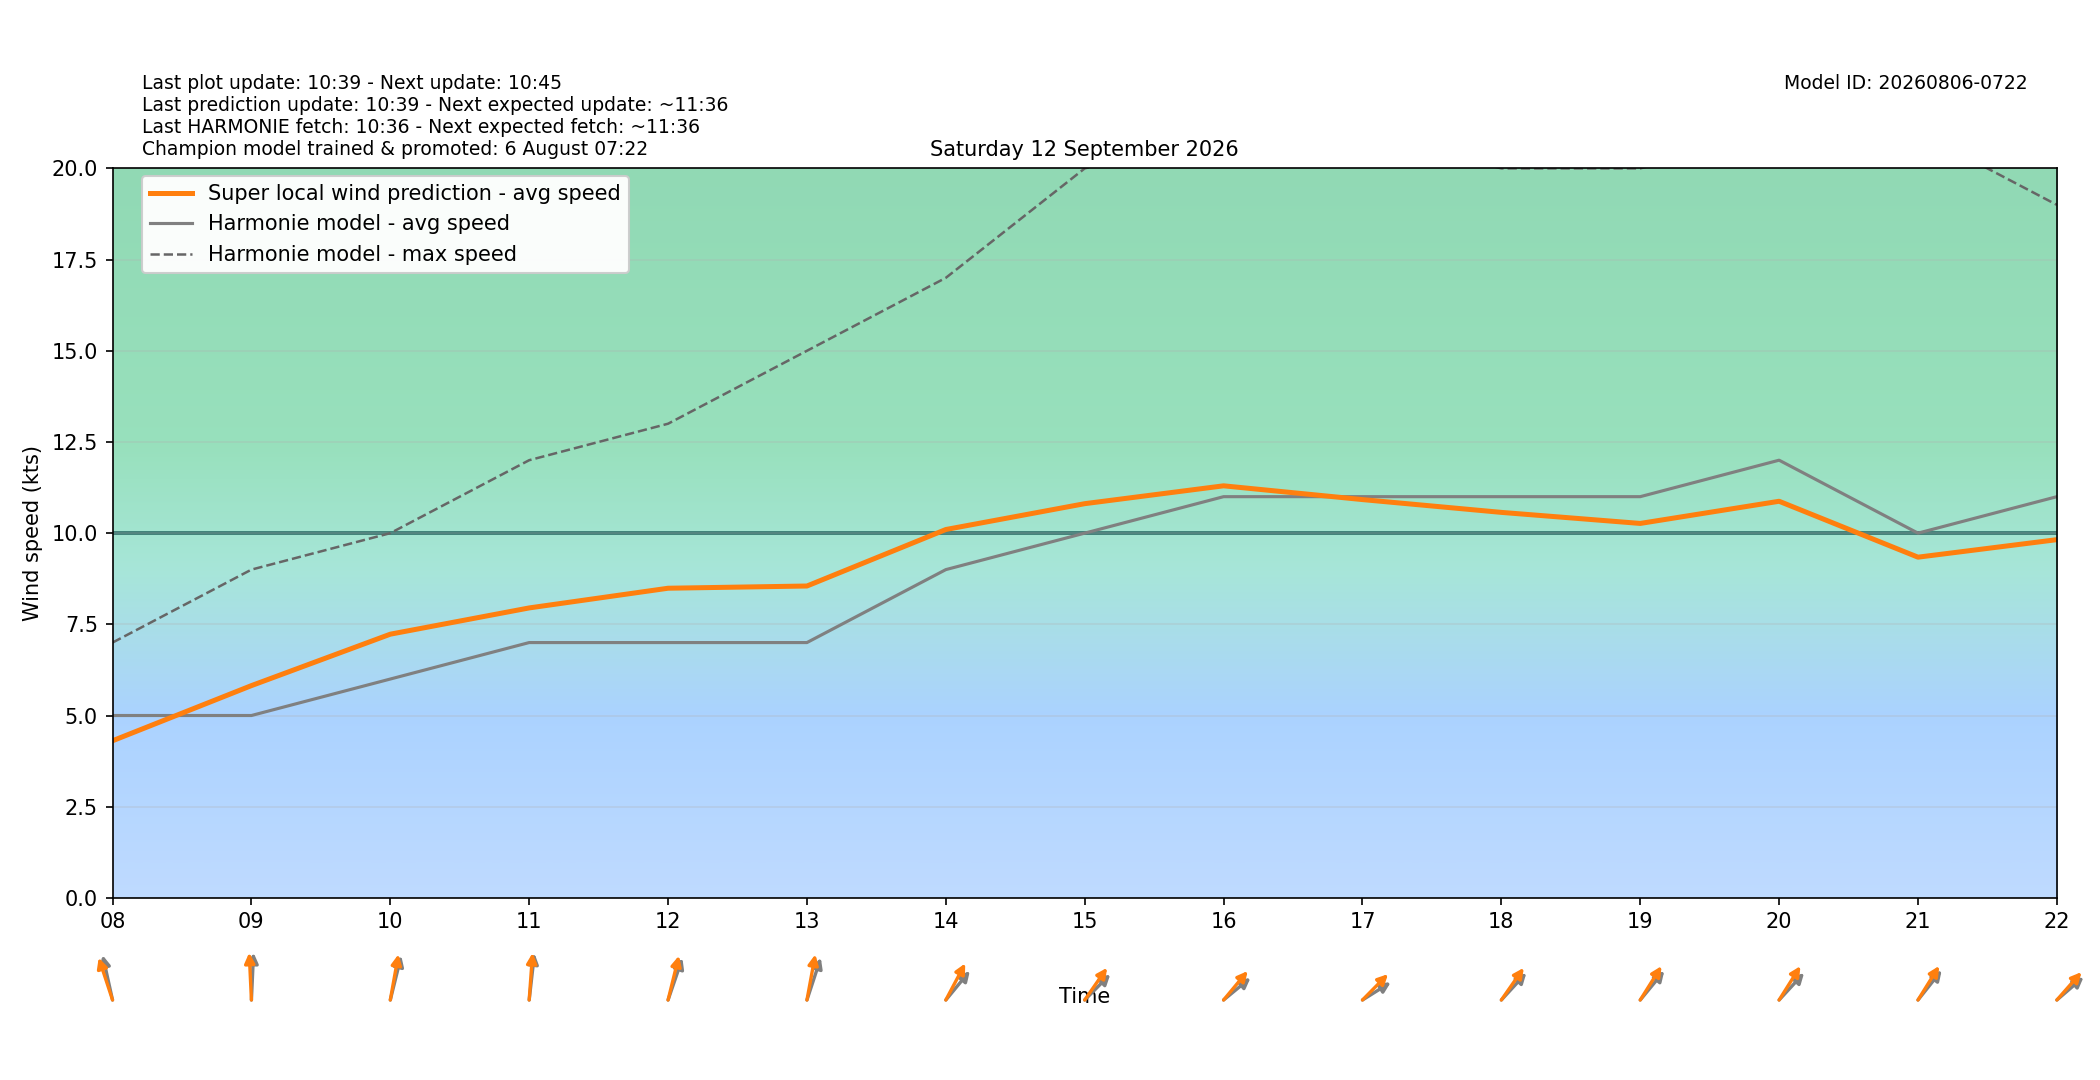

The data file committed next to this chart (first rows):
target_time_utc, target_time_local, hour_utc, hour_local, forecast_wind_speed, forecast_wind_min, forecast_wind_max, lstm_pred_wind_speed, delta_speed_lstm_minus_forecast, forecast_wind_dir_deg, lstm_pred_wind_dir_deg, delta_dir_lstm_minus_forecast
2026-09-11T22:00:00Z, 2026-09-12T00:00:00+0200, 22, 00, 3.0, 3.0, 7.0, 1.967, -1.033, 317.0, 313.8, -3.224
2026-09-11T23:00:00Z, 2026-09-12T01:00:00+0200, 23, 01, 1.0, 1.0, 4.0, 1.141, 0.1411, 246.0, 242.2, -3.822
2026-09-12T00:00:00Z, 2026-09-12T02:00:00+0200, 00, 02, 2.0, 2.0, 2.0, 1.807, -0.1931, 255.0, 249.8, -5.232
2026-09-12T01:00:00Z, 2026-09-12T03:00:00+0200, 01, 03, 2.0, 2.0, 3.0, 2.179, 0.1785, 221.0, 215.2, -5.773
2026-09-12T02:00:00Z, 2026-09-12T04:00:00+0200, 02, 04, 2.0, 2.0, 2.0, 2.229, 0.2295, 196.0, 191.8, -4.187
2026-09-12T03:00:00Z, 2026-09-12T05:00:00+0200, 03, 05, 3.0, 3.0, 3.0, 2.94, -0.06049, 190.0, 184.3, -5.692
2026-09-12T04:00:00Z, 2026-09-12T06:00:00+0200, 04, 06, 4.0, 4.0, 4.0, 3.542, -0.4576, 180.0, 176.7, -3.325
2026-09-12T05:00:00Z, 2026-09-12T07:00:00+0200, 05, 07, 5.0, 5.0, 5.0, 3.96, -1.04, 168.0, 162.5, -5.524
2026-09-12T06:00:00Z, 2026-09-12T08:00:00+0200, 06, 08, 5.0, 5.0, 7.0, 4.308, -0.6924, 161.0, 153.1, -7.94
2026-09-12T07:00:00Z, 2026-09-12T09:00:00+0200, 07, 09, 5.0, 5.0, 9.0, 5.82, 0.8197, 184.0, 175.8, -8.177
2026-09-12T08:00:00Z, 2026-09-12T10:00:00+0200, 08, 10, 6.0, 6.0, 10.0, 7.23, 1.23, 201.0, 195.5, -5.51
2026-09-12T09:00:00Z, 2026-09-12T11:00:00+0200, 09, 11, 7.0, 7.0, 12.0, 7.95, 0.9497, 190.0, 186.4, -3.587
2026-09-12T10:00:00Z, 2026-09-12T12:00:00+0200, 10, 12, 7.0, 7.0, 13.0, 8.49, 1.49, 208.0, 200.9, -7.099
2026-09-12T11:00:00Z, 2026-09-12T13:00:00+0200, 11, 13, 7.0, 7.0, 15.0, 8.55, 1.55, 207.0, 195.9, -11.07
2026-09-12T12:00:00Z, 2026-09-12T14:00:00+0200, 12, 14, 9.0, 9.0, 17.0, 10.1, 1.099, 232.0, 219.4, -12.56
2026-09-12T13:00:00Z, 2026-09-12T15:00:00+0200, 13, 15, 10.0, 10.0, 20.0, 10.81, 0.8078, 237.0, 227.2, -9.811
2026-09-12T14:00:00Z, 2026-09-12T16:00:00+0200, 14, 16, 11.0, 11.0, 21.0, 11.3, 0.2976, 242.0, 232.3, -9.737
2026-09-12T15:00:00Z, 2026-09-12T17:00:00+0200, 15, 17, 11.0, 11.0, 21.0, 10.92, -0.08001, 248.0, 236.8, -11.16
2026-09-12T16:00:00Z, 2026-09-12T18:00:00+0200, 16, 18, 11.0, 11.0, 20.0, 10.57, -0.4308, 235.0, 227.3, -7.722
2026-09-12T17:00:00Z, 2026-09-12T19:00:00+0200, 17, 19, 11.0, 11.0, 20.0, 10.27, -0.7338, 232.0, 224.3, -7.702
2026-09-12T18:00:00Z, 2026-09-12T20:00:00+0200, 18, 20, 12.0, 12.0, 21.0, 10.87, -1.126, 235.0, 224.3, -10.67
2026-09-12T19:00:00Z, 2026-09-12T21:00:00+0200, 19, 21, 10.0, 10.0, 21.0, 9.341, -0.6588, 231.0, 224, -6.986
2026-09-12T20:00:00Z, 2026-09-12T22:00:00+0200, 20, 22, 11.0, 11.0, 19.0, 9.821, -1.179, 241.0, 233.9, -7.129
2026-09-12T21:00:00Z, 2026-09-12T23:00:00+0200, 21, 23, 11.0, 11.0, 20.0, 10.04, -0.9644, 237.0, 229.6, -7.435
